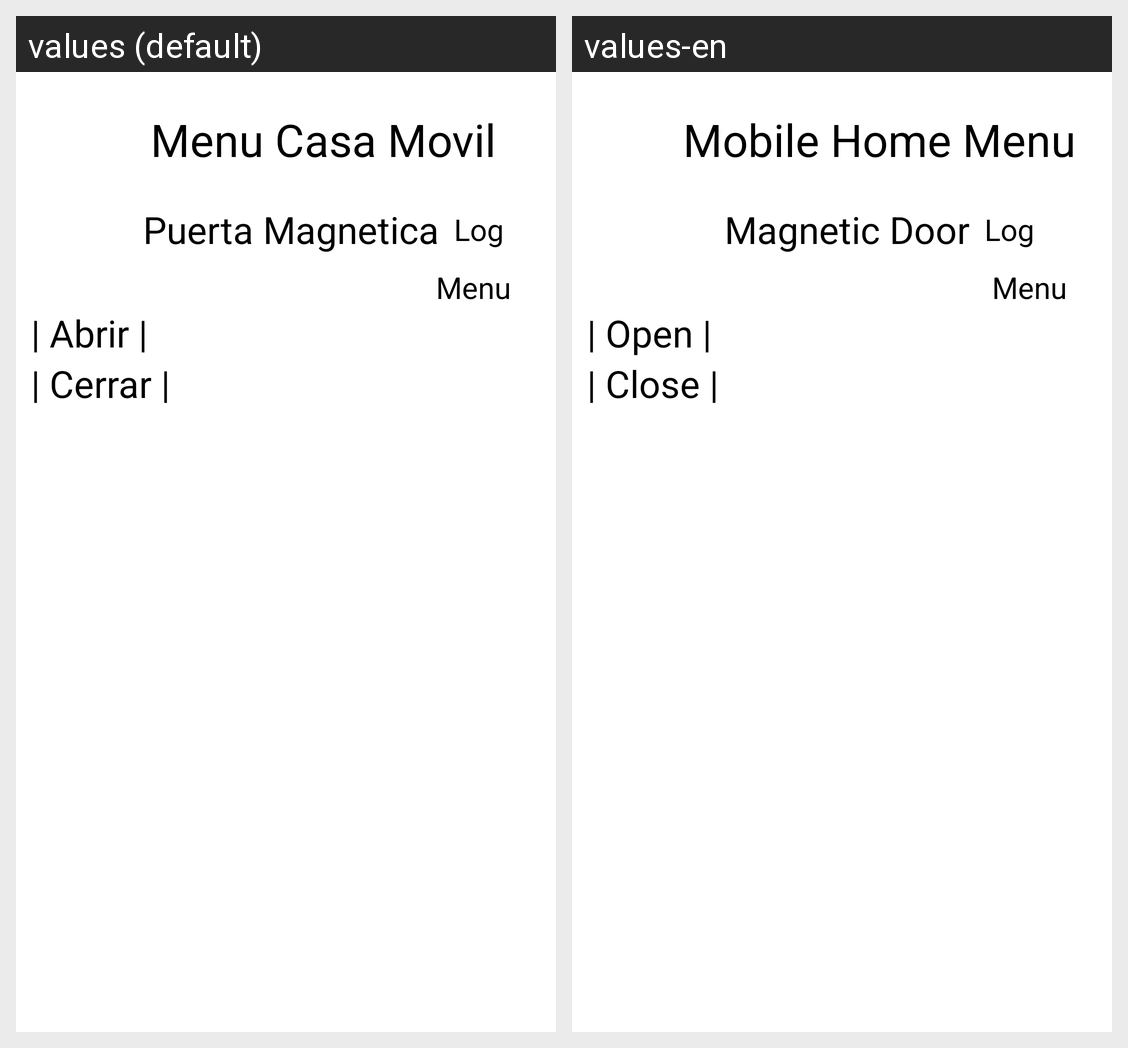

This grid shows one Android layout under two languages. Give, for every string resource on the screen, its name, the default text and each shown locale's text.
Android screen res/layout/activity_pmagnetica.xml rendered under 2 locales, left to right: values (default), values-en. Device: Nexus 5 (rendered at 1080×1920; each locale shown at half size, 540×960, under a caption strip naming it); theme Theme.MQTT.
Strings drawn on this screen, with the default value and each locale's value (text and hints the layout hard-codes, and strings that could not be matched under every locale, appear in the picture but are not listed):

_titulo_menu_mesas
  values: Menu Casa Movil
  values-en: Mobile Home Menu

_titulo_puertaM
  values: Puerta Magnetica
  values-en: Magnetic Door

_Log
  values: Log
  values-en: Log  [not translated; the default value is used]

_Menu
  values: Menu
  values-en: Menu  [not translated; the default value is used]

_btn_m7
  values: | Abrir |
  values-en: | Open |

_btn_m8
  values: | Cerrar |
  values-en: | Close |
